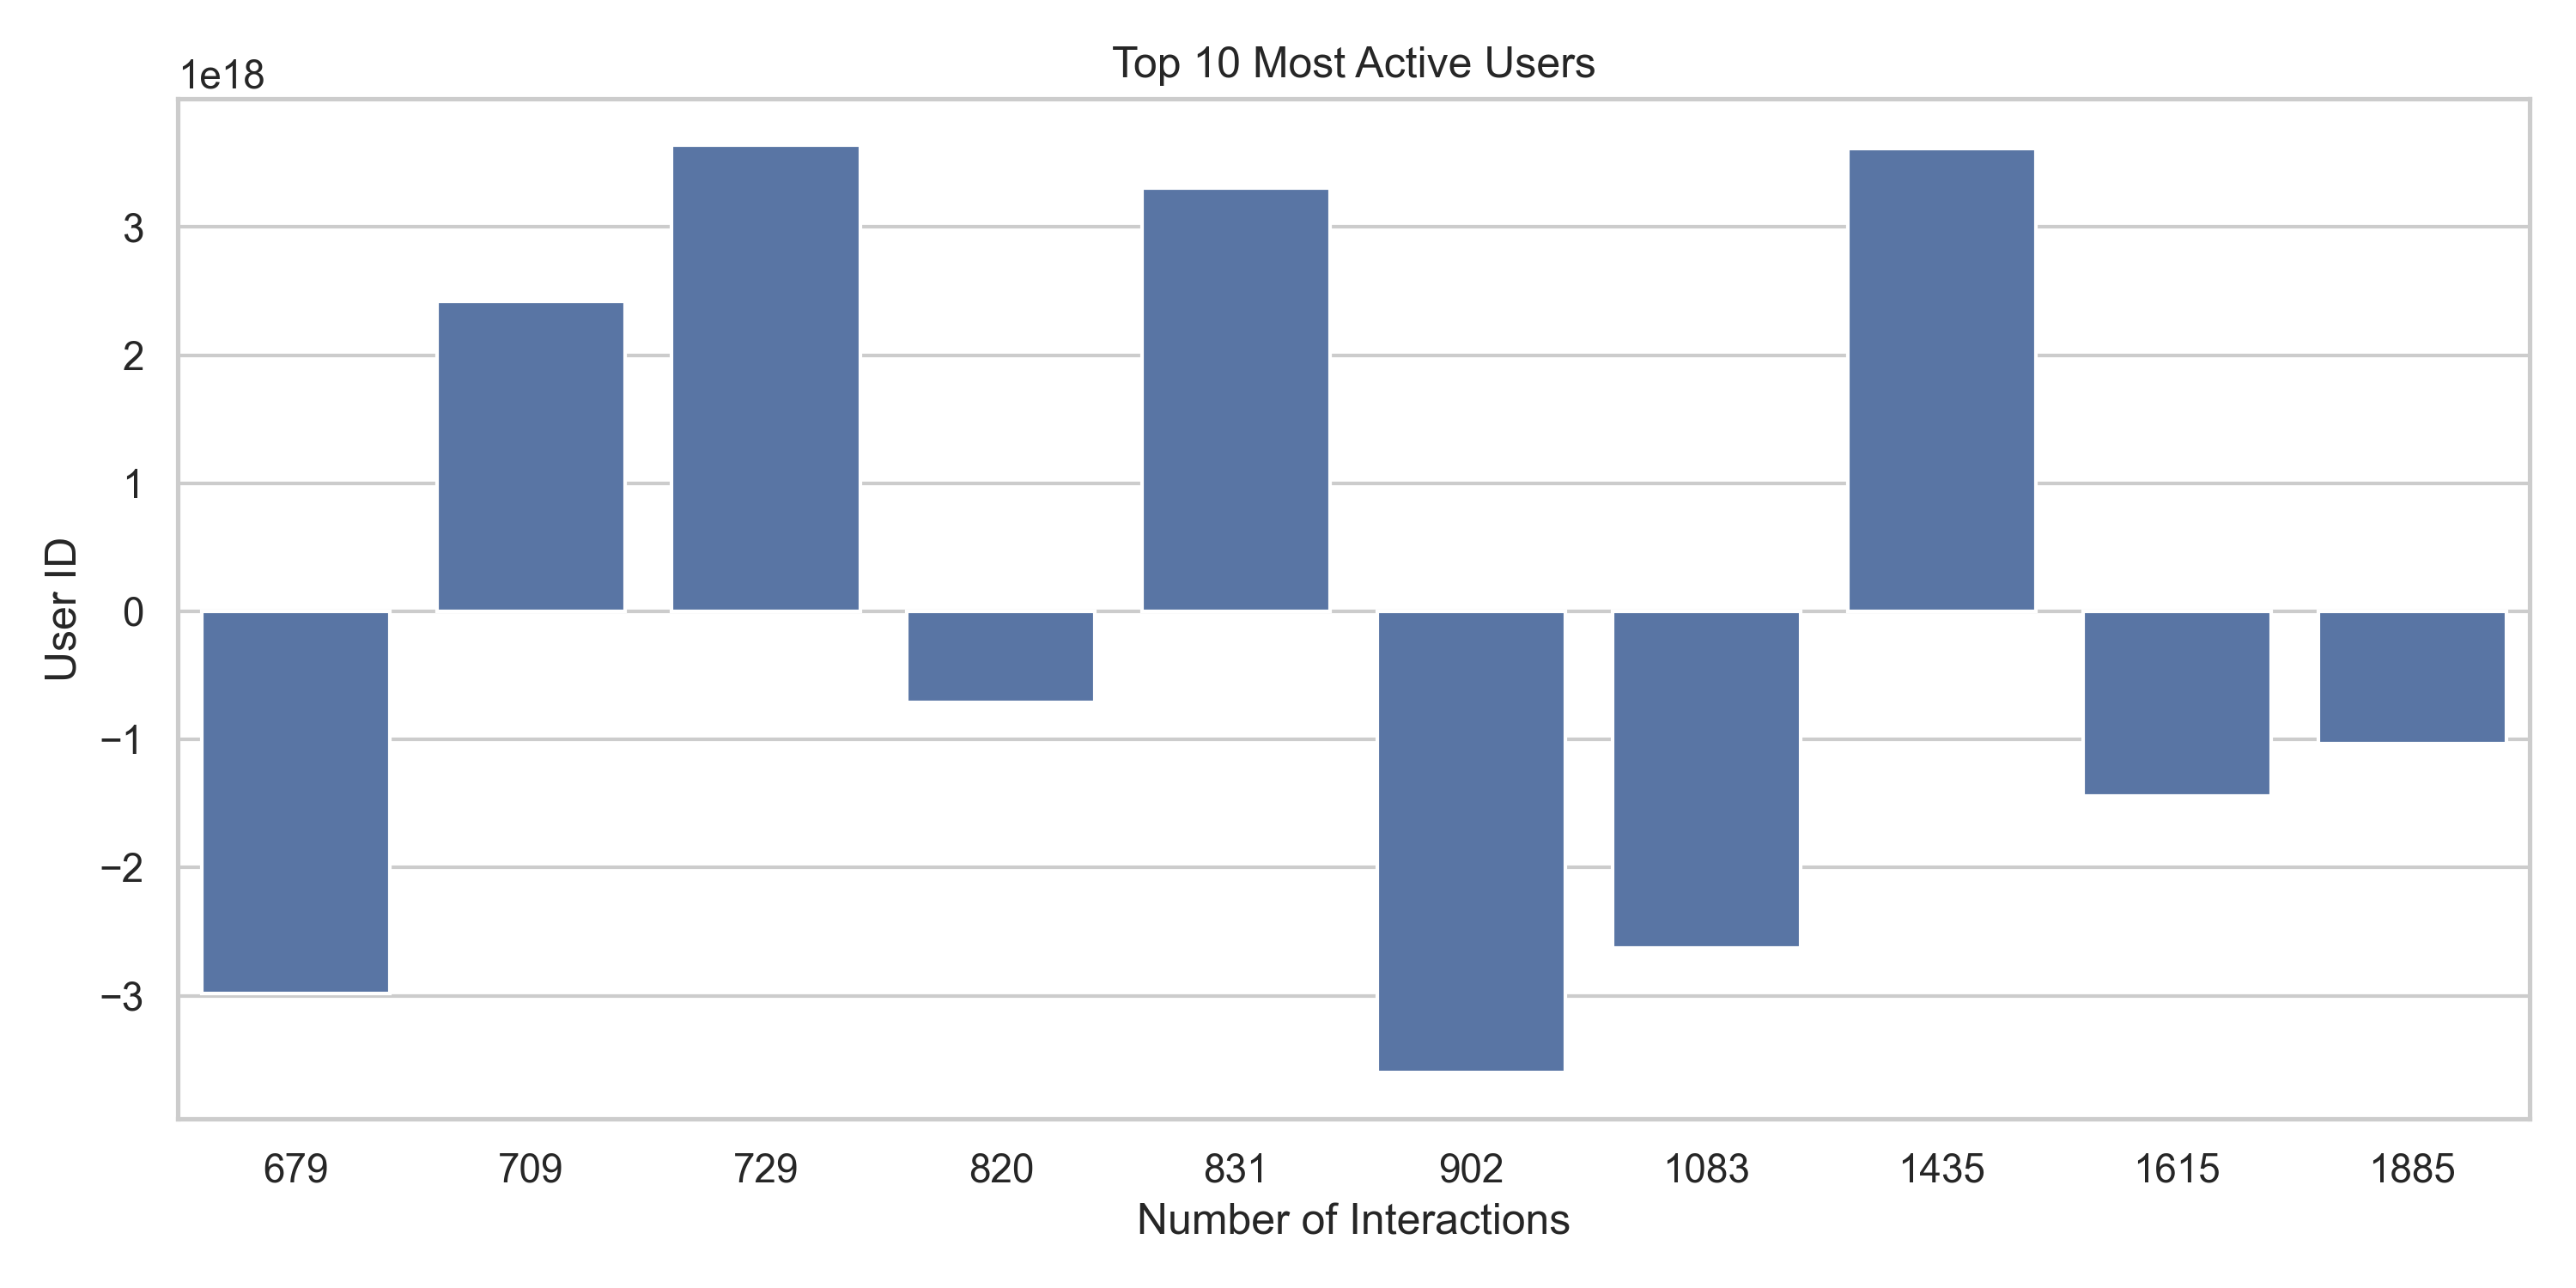

The file beside this chart, header and first rows:
personId, interaction_count
-1032019229384696495, 1885
-1443636648652872475, 1615
3609194402293569455, 1435
-2626634673110551643, 1083
-3596626804281480007, 902
3302556033962996625, 831
-709287718034731589, 820
3636910968448833585, 729
2416280733544962613, 709
-2979881261169775358, 679
